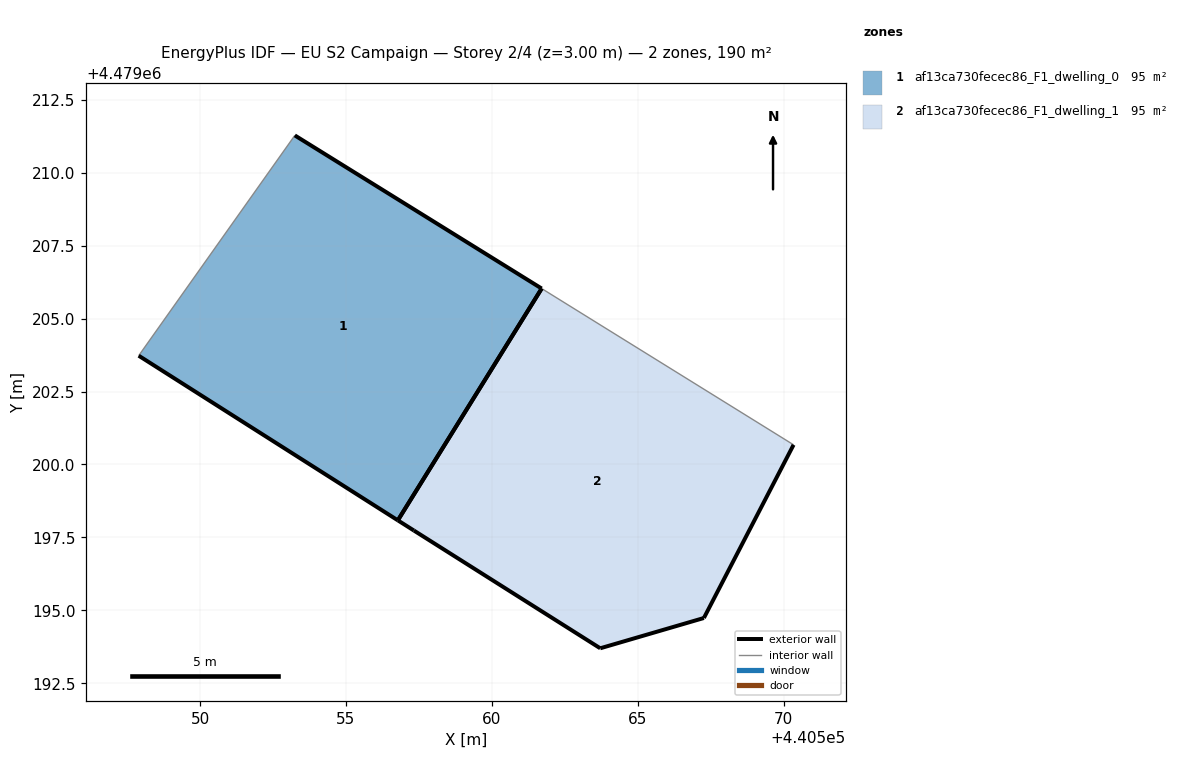
=== STOREY PLAN SPEC (per zone: floor XY polygon, exterior-wall plan segments, windows/doors) ===
zone 1: af13ca730fecec86_F1_dwelling_0  (95.2 m²)
  floor: (440556.78, 4479198.08) (440561.71, 4479206.03) (440553.25, 4479211.28) (440547.90, 4479203.73)
  exterior wall: (440553.25, 4479211.28) – (440561.71, 4479206.03)  [10.0 m]
  exterior wall: (440556.78, 4479198.08) – (440547.90, 4479203.73)  [10.5 m]
  exterior wall: (440561.71, 4479206.03) – (440556.78, 4479198.08)  [9.3 m]
  interior walls: 1
zone 2: af13ca730fecec86_F1_dwelling_1  (95.2 m²)
  floor: (440567.27, 4479194.74) (440570.34, 4479200.67) (440561.71, 4479206.03) (440556.78, 4479198.08) (440557.33, 4479197.74) (440563.71, 4479193.70)
  exterior wall: (440563.72, 4479193.70) – (440557.33, 4479197.74)  [7.6 m]
  exterior wall: (440557.33, 4479197.74) – (440556.78, 4479198.08)  [0.7 m]
  exterior wall: (440570.34, 4479200.67) – (440567.27, 4479194.74)  [6.7 m]
  exterior wall: (440567.27, 4479194.74) – (440563.72, 4479193.70)  [3.7 m]
  exterior wall: (440556.78, 4479198.08) – (440561.71, 4479206.03)  [9.3 m]
  interior walls: 1

=== DERIVED (storey summary) ===
Building: EU S2 Campaign
Storey: 2 of 4  (floor level z = 3.00 m)
Storey gross floor area: 190.3 m²
Zones on this storey: 2
  - af13ca730fecec86_F1_dwelling_0: floor 95.2 m²; exterior wall 29.8 m (89.5 m²); WWR 0.0%
  - af13ca730fecec86_F1_dwelling_1: floor 95.2 m²; exterior wall 27.9 m (83.8 m²); WWR 0.0%
Zone adjacency: (none detected)